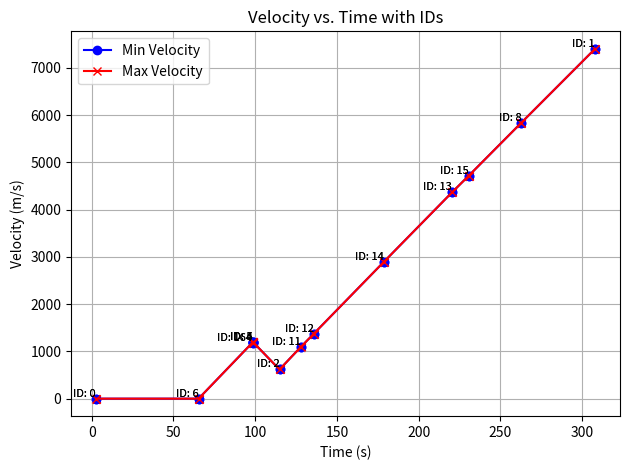

Source code (Python):
import matplotlib.pyplot as plt

# Data
time = [2.65, 65.4, 98.4, 98.65, 98.78, 114.9, 127.9, 135.9, 178.9, 220.4, 230.78, 262.9, 307.9]
min_velocity = [0.0500000007450581, 0.0500000007450581, 1187.84997558594, 1196.44995117188, 1194.65002441406, 617.650024414063,
                1092.84997558594, 1375.44995117188, 2901.64990234375, 4365.85009765625, 4723.0498046875, 5843.4501953125, 7404.0498046875]
max_velocity = [0.200000002980232, 0.200000002980232, 1188.0, 1196.59997558594, 1194.80004882813, 617.799987792969,
                1093.0, 1375.59997558594, 2901.80004882813, 4366.0, 4723.2001953125, 5843.60009765625, 7404.2001953125]
ids = [0, 6, 164, 5, 4, 2, 11, 12, 14, 13, 15, 8, 1]

# Create the line graph for max and min velocities
plt.plot(time, min_velocity, label='Min Velocity', color='blue', marker='o')
plt.plot(time, max_velocity, label='Max Velocity', color='red', marker='x')

# Add labeled dots/crosses for each ID
for i, id_val in enumerate(ids):
    plt.scatter(time[i], min_velocity[i], color='blue', marker='o')
    plt.scatter(time[i], max_velocity[i], color='red', marker='x')
    plt.text(time[i], min_velocity[i], f"ID: {id_val}", ha='right', va='bottom', fontsize=8)
    plt.text(time[i], max_velocity[i], f"ID: {id_val}", ha='right', va='bottom', fontsize=8)

# Set axis labels and title
plt.xlabel('Time (s)')
plt.ylabel('Velocity (m/s)')
plt.title('Velocity vs. Time with IDs')

# Add legend
plt.legend()

# Show the plot
plt.grid(True)
plt.tight_layout()
plt.show()
